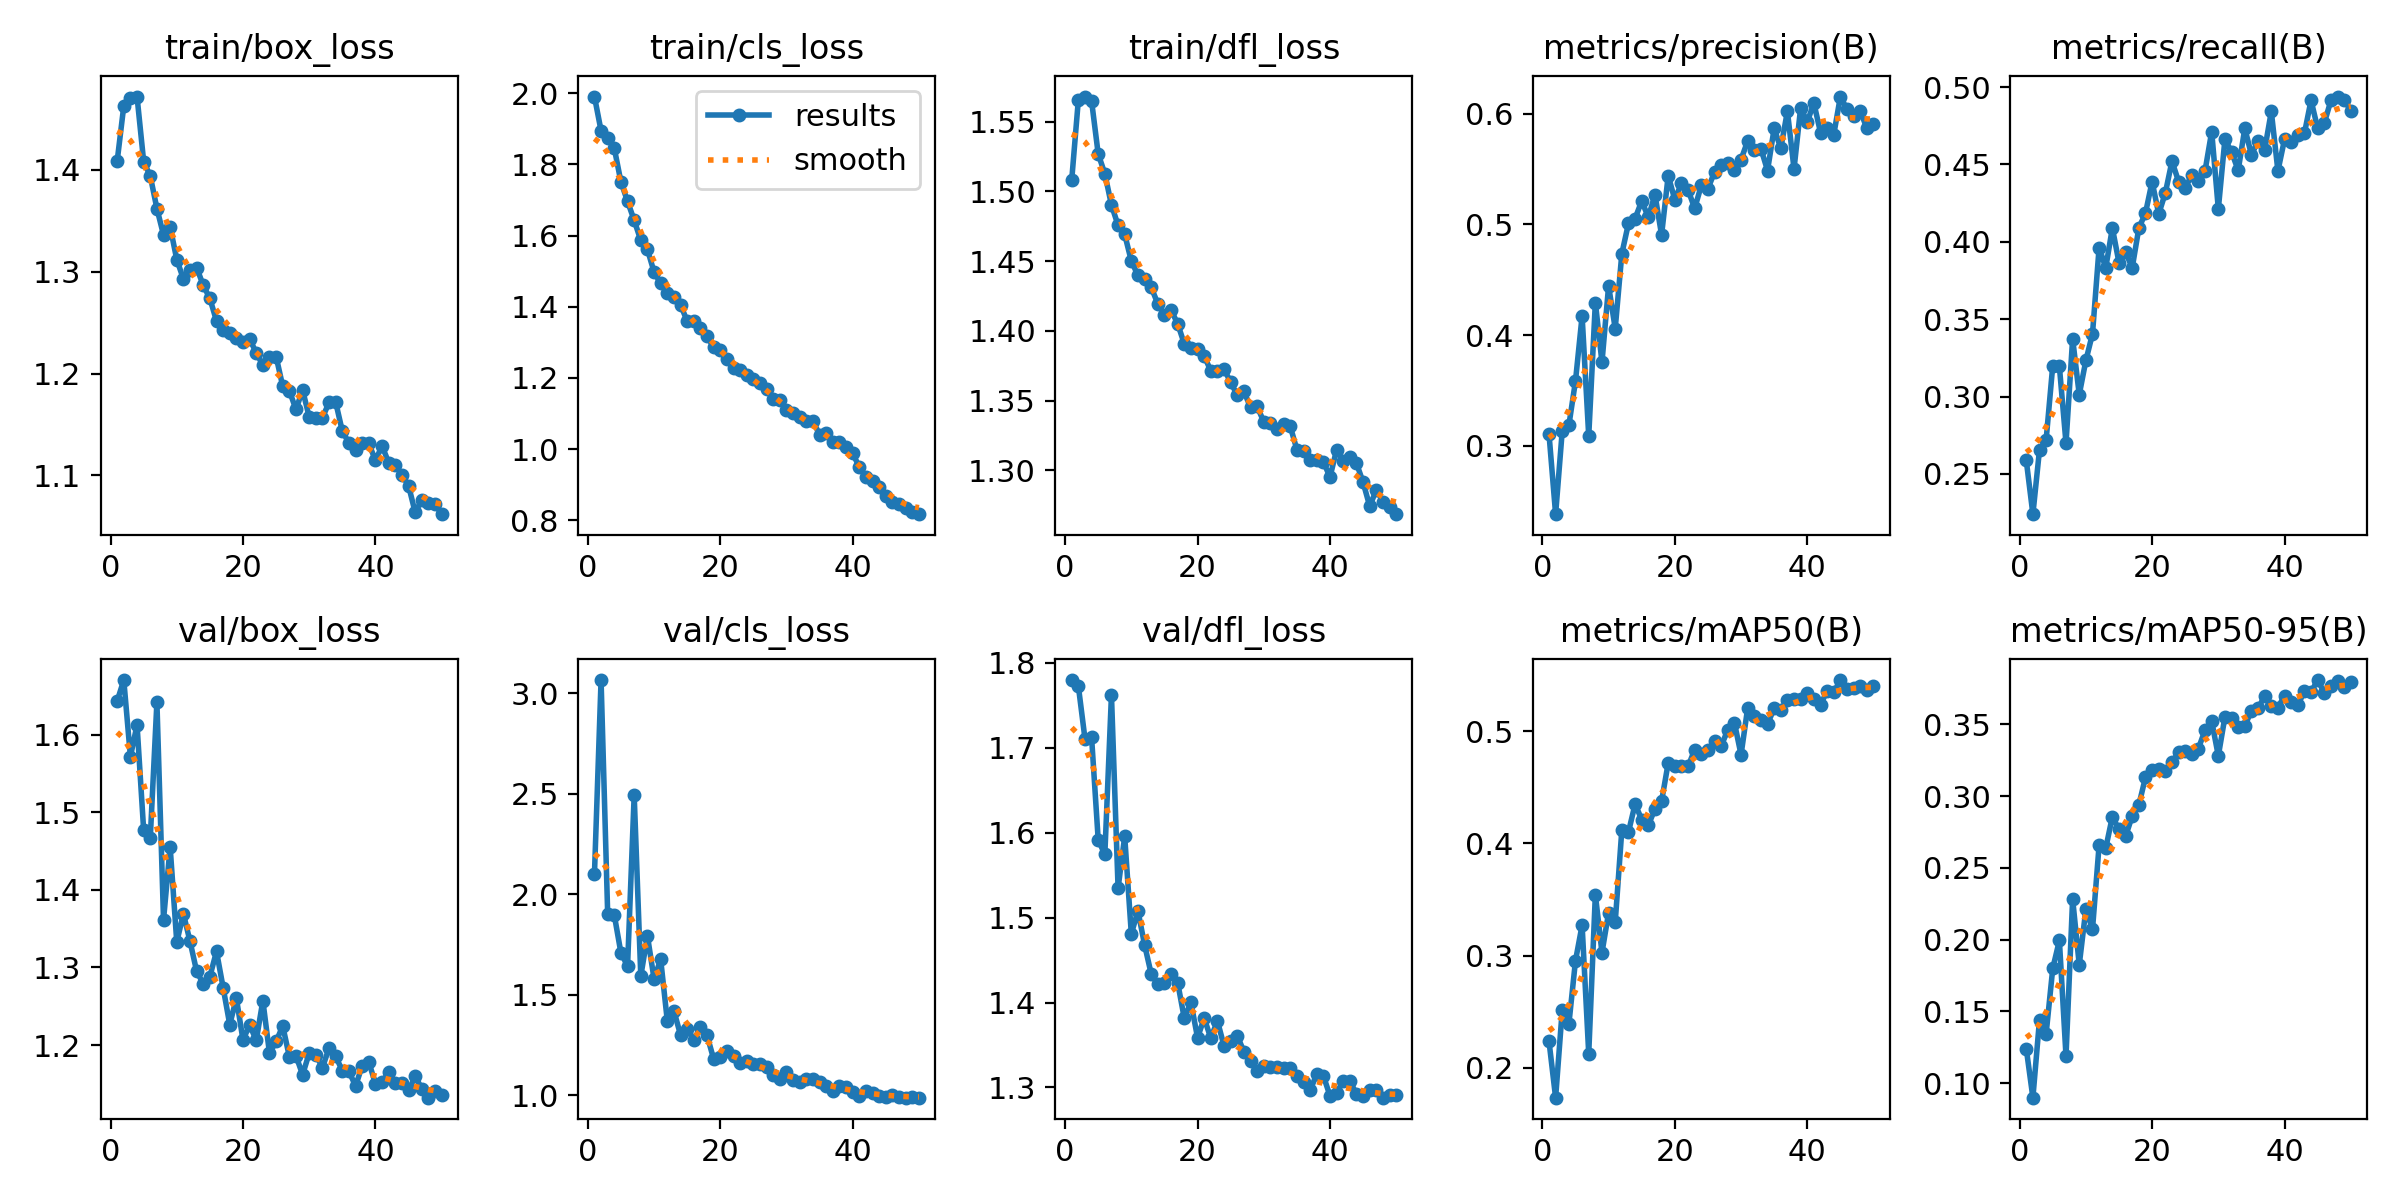

Values plotted in this chart, from the file beside it:
epoch, time, train/box_loss, train/cls_loss, train/dfl_loss, metrics/precision(B), metrics/recall(B), metrics/mAP50(B), metrics/mAP50-95(B), val/box_loss, val/cls_loss, val/dfl_loss, lr/pg0, lr/pg1, lr/pg2
1, 208.9, 1.408, 1.991, 1.508, 0.3108, 0.2587, 0.2237, 0.1241, 1.643, 2.099, 1.78, 0.0003326, 0.0003326, 0.0003326
2, 409.8, 1.463, 1.894, 1.565, 0.2383, 0.224, 0.1733, 0.08996, 1.67, 3.067, 1.773, 0.0006528, 0.0006528, 0.0006528
3, 606.5, 1.47, 1.873, 1.568, 0.3135, 0.2657, 0.2515, 0.1443, 1.572, 1.901, 1.711, 0.0009597, 0.0009597, 0.0009597
4, 801.4, 1.472, 1.845, 1.565, 0.3185, 0.2721, 0.2389, 0.1346, 1.613, 1.897, 1.712, 0.0009406, 0.0009406, 0.0009406
5, 996.6, 1.408, 1.751, 1.527, 0.3586, 0.3201, 0.2954, 0.18, 1.477, 1.708, 1.591, 0.0009208, 0.0009208, 0.0009208
6, 1191, 1.394, 1.696, 1.513, 0.4174, 0.3195, 0.3271, 0.1995, 1.467, 1.643, 1.574, 0.000901, 0.000901, 0.000901
7, 1387, 1.362, 1.643, 1.49, 0.3088, 0.2699, 0.2125, 0.1189, 1.642, 2.494, 1.762, 0.0008812, 0.0008812, 0.0008812
8, 1581, 1.336, 1.587, 1.476, 0.4295, 0.3374, 0.3544, 0.2285, 1.361, 1.593, 1.535, 0.0008614, 0.0008614, 0.0008614
9, 1777, 1.344, 1.561, 1.469, 0.3755, 0.3013, 0.3026, 0.1825, 1.455, 1.794, 1.596, 0.0008416, 0.0008416, 0.0008416
10, 1971, 1.312, 1.498, 1.45, 0.4445, 0.3233, 0.3382, 0.2212, 1.333, 1.58, 1.481, 0.0008218, 0.0008218, 0.0008218
11, 2166, 1.293, 1.465, 1.44, 0.406, 0.3406, 0.3299, 0.2073, 1.369, 1.676, 1.508, 0.000802, 0.000802, 0.000802
12, 2360, 1.301, 1.44, 1.437, 0.4736, 0.3963, 0.4122, 0.266, 1.334, 1.371, 1.468, 0.0007822, 0.0007822, 0.0007822
13, 2556, 1.304, 1.427, 1.431, 0.501, 0.3832, 0.4102, 0.2638, 1.295, 1.42, 1.434, 0.0007624, 0.0007624, 0.0007624
14, 2750, 1.286, 1.406, 1.419, 0.5054, 0.4089, 0.435, 0.2857, 1.279, 1.3, 1.421, 0.0007426, 0.0007426, 0.0007426
15, 2945, 1.274, 1.359, 1.412, 0.5212, 0.3865, 0.4213, 0.2768, 1.288, 1.332, 1.423, 0.0007228, 0.0007228, 0.0007228
16, 3140, 1.251, 1.361, 1.415, 0.5066, 0.3931, 0.4161, 0.2721, 1.321, 1.274, 1.434, 0.000703, 0.000703, 0.000703
17, 3335, 1.243, 1.341, 1.405, 0.527, 0.3832, 0.4309, 0.2862, 1.274, 1.338, 1.423, 0.0006832, 0.0006832, 0.0006832
18, 3532, 1.239, 1.318, 1.391, 0.4906, 0.4089, 0.4376, 0.2939, 1.226, 1.299, 1.381, 0.0006634, 0.0006634, 0.0006634
19, 3726, 1.235, 1.286, 1.388, 0.5441, 0.4185, 0.4718, 0.3131, 1.26, 1.18, 1.4, 0.0006436, 0.0006436, 0.0006436
20, 3920, 1.23, 1.278, 1.387, 0.5224, 0.4389, 0.4691, 0.318, 1.206, 1.19, 1.359, 0.0006238, 0.0006238, 0.0006238
21, 4113, 1.234, 1.254, 1.382, 0.5373, 0.418, 0.4689, 0.3191, 1.226, 1.219, 1.382, 0.000604, 0.000604, 0.000604
22, 4305, 1.22, 1.229, 1.371, 0.5312, 0.4316, 0.4687, 0.3173, 1.206, 1.198, 1.358, 0.0005842, 0.0005842, 0.0005842
23, 4496, 1.208, 1.223, 1.371, 0.5146, 0.4521, 0.4836, 0.3236, 1.257, 1.16, 1.378, 0.0005644, 0.0005644, 0.0005644
24, 4686, 1.216, 1.209, 1.372, 0.5353, 0.439, 0.4795, 0.3306, 1.19, 1.173, 1.349, 0.0005446, 0.0005446, 0.0005446
25, 4877, 1.217, 1.196, 1.363, 0.5323, 0.435, 0.4832, 0.3313, 1.205, 1.156, 1.354, 0.0005248, 0.0005248, 0.0005248
26, 5066, 1.187, 1.187, 1.354, 0.5475, 0.443, 0.4911, 0.3291, 1.225, 1.155, 1.361, 0.000505, 0.000505, 0.000505
27, 5254, 1.183, 1.17, 1.357, 0.5538, 0.4395, 0.4866, 0.3332, 1.185, 1.139, 1.342, 0.0004852, 0.0004852, 0.0004852
28, 5442, 1.165, 1.14, 1.345, 0.5555, 0.446, 0.5015, 0.3462, 1.186, 1.103, 1.332, 0.0004654, 0.0004654, 0.0004654
29, 5632, 1.184, 1.137, 1.346, 0.5492, 0.4712, 0.5076, 0.3523, 1.162, 1.081, 1.319, 0.0004456, 0.0004456, 0.0004456
30, 5825, 1.157, 1.109, 1.335, 0.5586, 0.4212, 0.4791, 0.3281, 1.19, 1.116, 1.325, 0.0004258, 0.0004258, 0.0004258
31, 6014, 1.157, 1.103, 1.334, 0.5755, 0.4664, 0.5207, 0.3552, 1.187, 1.078, 1.324, 0.000406, 0.000406, 0.000406
32, 6204, 1.157, 1.09, 1.33, 0.5674, 0.4581, 0.5133, 0.3545, 1.171, 1.067, 1.324, 0.0003862, 0.0003862, 0.0003862
33, 6393, 1.172, 1.078, 1.333, 0.5685, 0.4462, 0.5098, 0.3485, 1.196, 1.079, 1.323, 0.0003664, 0.0003664, 0.0003664
34, 6581, 1.172, 1.079, 1.332, 0.5487, 0.4733, 0.5067, 0.349, 1.185, 1.082, 1.323, 0.0003466, 0.0003466, 0.0003466
35, 6771, 1.143, 1.04, 1.315, 0.5868, 0.4562, 0.5203, 0.3595, 1.167, 1.066, 1.314, 0.0003268, 0.0003268, 0.0003268
36, 6959, 1.132, 1.046, 1.314, 0.5688, 0.4651, 0.5191, 0.3611, 1.166, 1.046, 1.307, 0.000307, 0.000307, 0.000307
37, 7148, 1.125, 1.02, 1.308, 0.6023, 0.4595, 0.5279, 0.3698, 1.147, 1.023, 1.297, 0.0002872, 0.0002872, 0.0002872
38, 7339, 1.132, 1.02, 1.307, 0.5502, 0.4842, 0.5291, 0.3632, 1.173, 1.046, 1.316, 0.0002674, 0.0002674, 0.0002674
39, 7530, 1.131, 1.006, 1.306, 0.6055, 0.4458, 0.5286, 0.3616, 1.178, 1.042, 1.314, 0.0002476, 0.0002476, 0.0002476
40, 7723, 1.115, 0.9877, 1.295, 0.5928, 0.4663, 0.5342, 0.3701, 1.15, 1.018, 1.29, 0.0002278, 0.0002278, 0.0002278
41, 7920, 1.129, 0.9496, 1.315, 0.6097, 0.4642, 0.5292, 0.3656, 1.153, 0.9946, 1.294, 0.000208, 0.000208, 0.000208
42, 8108, 1.112, 0.9207, 1.307, 0.583, 0.4691, 0.5238, 0.3633, 1.165, 1.019, 1.307, 0.0001882, 0.0001882, 0.0001882
43, 8295, 1.111, 0.9094, 1.309, 0.5869, 0.4701, 0.5359, 0.3733, 1.151, 1.013, 1.308, 0.0001684, 0.0001684, 0.0001684
44, 8484, 1.101, 0.8948, 1.305, 0.5811, 0.4915, 0.5346, 0.3725, 1.151, 0.9982, 1.292, 0.0001486, 0.0001486, 0.0001486
45, 8675, 1.09, 0.8683, 1.291, 0.6156, 0.4733, 0.5457, 0.3809, 1.141, 0.9911, 1.29, 0.0001288, 0.0001288, 0.0001288
46, 8862, 1.064, 0.8504, 1.274, 0.604, 0.4767, 0.5376, 0.3722, 1.16, 1.002, 1.297, 0.000109, 0.000109, 0.000109
47, 9052, 1.076, 0.8452, 1.286, 0.5976, 0.4913, 0.5387, 0.3768, 1.144, 0.9928, 1.297, 8.92e-05, 8.92e-05, 8.92e-05
48, 9240, 1.072, 0.8336, 1.278, 0.6027, 0.4939, 0.5404, 0.3801, 1.132, 0.9881, 1.288, 6.94e-05, 6.94e-05, 6.94e-05
49, 9427, 1.072, 0.8245, 1.274, 0.5868, 0.4918, 0.537, 0.3759, 1.14, 0.9917, 1.291, 4.96e-05, 4.96e-05, 4.96e-05
50, 9615, 1.062, 0.8172, 1.269, 0.5905, 0.4848, 0.5407, 0.3795, 1.136, 0.9885, 1.291, 2.98e-05, 2.98e-05, 2.98e-05
